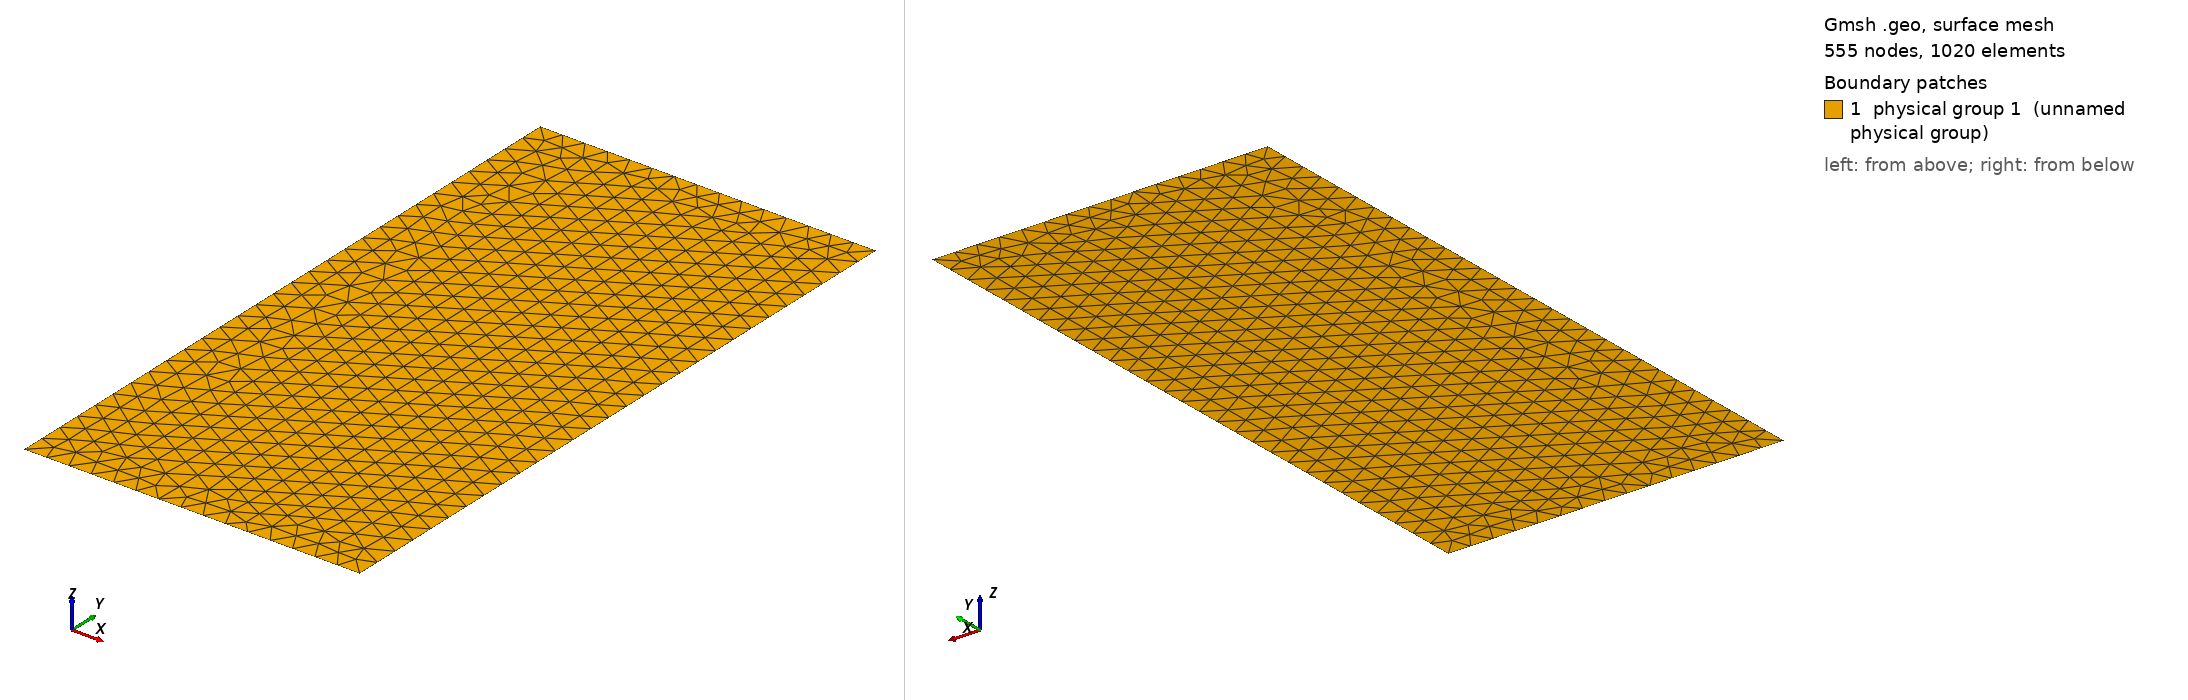

Gmsh geometry script, surface-meshed: 555 nodes, 1020 surface elements. Boundary patches (legend numbers): 1 physical group 1 (unnamed physical group). Left view from above one corner, right view from below the opposite corner. Legend entries are the model's physical surfaces. The drawing asked Gmsh for element sizes between 1% and 20% of the model's largest extent; the script's own settings can give other sizes.

=== rz_tri_medium.geo (drawn) ===
// RZ case 10 medium unstructured triangular mesh: 0<=r<=1, 0<=z<=2
r0 = 0.0;
r1 = 1.0;
z0 = 0.0;
z1 = 2.0;
lc = 0.07;

Point(1) = {r0, z0, 0, lc};
Point(2) = {r1, z0, 0, lc};
Point(3) = {r1, z1, 0, lc};
Point(4) = {r0, z1, 0, lc};

Line(1) = {1, 2}; // zmin
Line(2) = {2, 3}; // rmax
Line(3) = {3, 4}; // zmax
Line(4) = {4, 1}; // rmin

Line Loop(1) = {1, 2, 3, 4};
Plane Surface(1) = {1};

Physical Surface(1) = {1};
Physical Curve("zmin", 101) = {1};
Physical Curve("rmax", 102) = {2};
Physical Curve("zmax", 103) = {3};
Physical Curve("rmin", 104) = {4};

Mesh 2;
